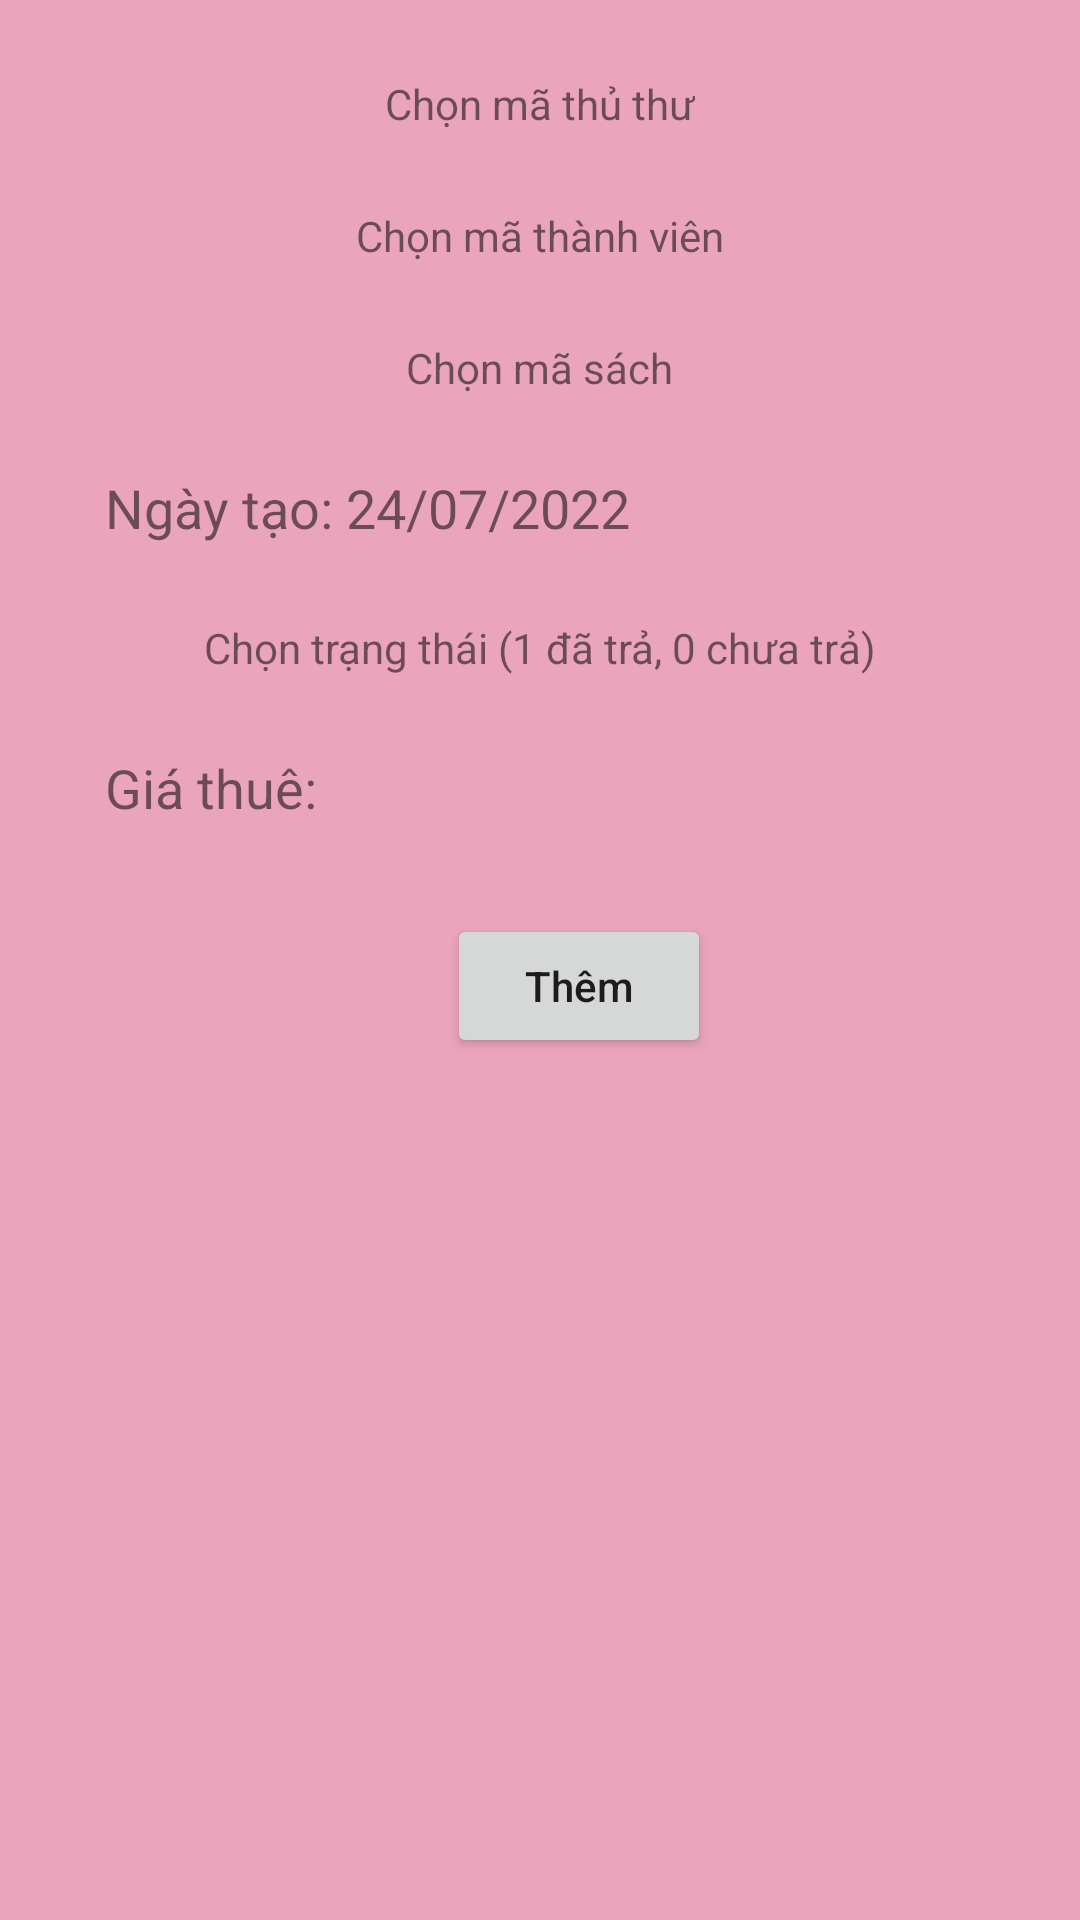

Reconstruct the res/layout file that produces this screen, plus the resources it refers to.
<!-- AndroidManifest.xml: application theme Theme.PNlib -->
<!-- res/layout/layout_add_phieu_muon.xml -->
<?xml version="1.0" encoding="utf-8"?>
<LinearLayout xmlns:android="http://schemas.android.com/apk/res/android"
    android:layout_width="match_parent"
    android:layout_height="wrap_content"
    android:background="@color/pink1"
    android:gravity="center_horizontal"
    android:orientation="vertical"
    android:padding="25dp">

    <TextView
        android:id="@+id/tv_chon_ma_thu_thu"
        android:layout_width="wrap_content"
        android:layout_height="wrap_content"
        android:text="Chọn mã thủ thư" />

    <androidx.appcompat.widget.AppCompatSpinner
        android:id="@+id/sp_matt"
        android:layout_width="300dp"
        android:layout_height="wrap_content"
        android:background="@android:color/darker_gray"
        android:paddingLeft="15dp" />

    <TextView
        android:id="@+id/tv_chon_ma_thanh_vien"
        android:layout_width="wrap_content"
        android:layout_height="wrap_content"
        android:layout_marginTop="25dp"
        android:text="Chọn mã thành viên" />

    <androidx.appcompat.widget.AppCompatSpinner
        android:id="@+id/sp_matv"
        android:layout_width="300dp"
        android:layout_height="wrap_content"
        android:background="@android:color/darker_gray"
        android:paddingLeft="15dp" />

    <TextView
        android:id="@+id/tv_chon_ma_sach"
        android:layout_width="wrap_content"
        android:layout_height="wrap_content"
        android:layout_marginTop="25dp"
        android:text="Chọn mã sách" />

    <androidx.appcompat.widget.AppCompatSpinner
        android:id="@+id/sp_masach"
        android:layout_width="300dp"
        android:layout_height="wrap_content"
        android:background="@android:color/darker_gray"
        android:paddingLeft="15dp" />

    <TextView
        android:id="@+id/tv_ngay"
        android:layout_width="300dp"
        android:layout_height="wrap_content"
        android:layout_marginLeft="5dp"
        android:layout_marginTop="25dp"
        android:text="Ngày tạo: 24/07/2022"
        android:textSize="18dp" />

    <TextView
        android:layout_width="wrap_content"
        android:layout_height="wrap_content"
        android:layout_marginTop="25dp"
        android:text="Chọn trạng thái (1 đã trả, 0 chưa trả)" />

    <androidx.appcompat.widget.AppCompatSpinner
        android:id="@+id/sp_trangthai"
        android:layout_width="300dp"
        android:layout_height="wrap_content"
        android:background="@android:color/darker_gray"
        android:paddingLeft="15dp" />

    <TextView
        android:id="@+id/tv_gia_thue_phieu_muon"
        android:layout_width="300dp"
        android:layout_height="wrap_content"
        android:layout_marginLeft="5dp"
        android:layout_marginTop="25dp"
        android:layout_marginBottom="30dp"
        android:text="Giá thuê:"
        android:textSize="18dp" />

    <LinearLayout
        android:layout_width="match_parent"
        android:layout_height="wrap_content"
        android:gravity="center_horizontal"
        android:orientation="horizontal">

        <Button
            android:id="@+id/btn_thempm"
            android:layout_width="wrap_content"
            android:layout_height="wrap_content"
            android:layout_marginStart="26dp"
            android:text="Thêm"
            android:textAllCaps="false" />

    </LinearLayout>


</LinearLayout>
<!-- resources referenced by this layout -->
<resources>
  <color name="pink1">#EAA4BC</color>
  <style name="Theme.PNlib" parent="Theme.MaterialComponents.DayNight.NoActionBar">
          
          <item name="colorPrimary">@color/purple_500</item>
          <item name="colorPrimaryVariant">@color/purple_700</item>
          <item name="colorOnPrimary">@color/white</item>
          
          <item name="colorSecondary">@color/teal_200</item>
          <item name="colorSecondaryVariant">@color/teal_700</item>
          <item name="colorOnSecondary">@color/black</item>
          
          <item name="android:statusBarColor" tools:targetApi="l">?attr/colorPrimaryVariant</item>
          
          <item name="android:windowFullscreen">true</item>
      </style>
  <color name="purple_500">#FF6200EE</color>
  <color name="purple_700">#FF3700B3</color>
  <color name="white">#FFFFFFFF</color>
  <color name="teal_200">#96F1E8</color>
  <color name="teal_700">#FF018786</color>
  <color name="black">#FF000000</color>
</resources>
